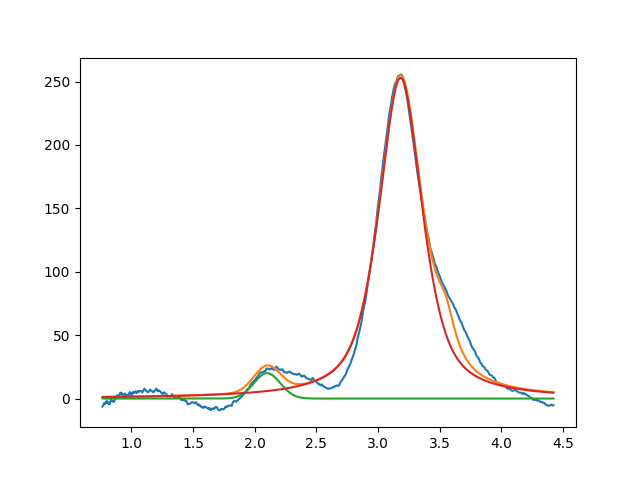

The table this chart was drawn from, first rows:
2.099999999999999645e+00, 2.000000000000000355e+01, 2.529027210713397644e-01, 9.999999999999998890e-01
3.182784720351575558e+00, 2.528244546004222570e+02, 4.186131183110294862e-01, 3.459626805772001434e-01
3.549999999999999378e+00, 2.999999999999999645e+01, 1.999999999999999833e-01, 2.063673777143149831e-14
